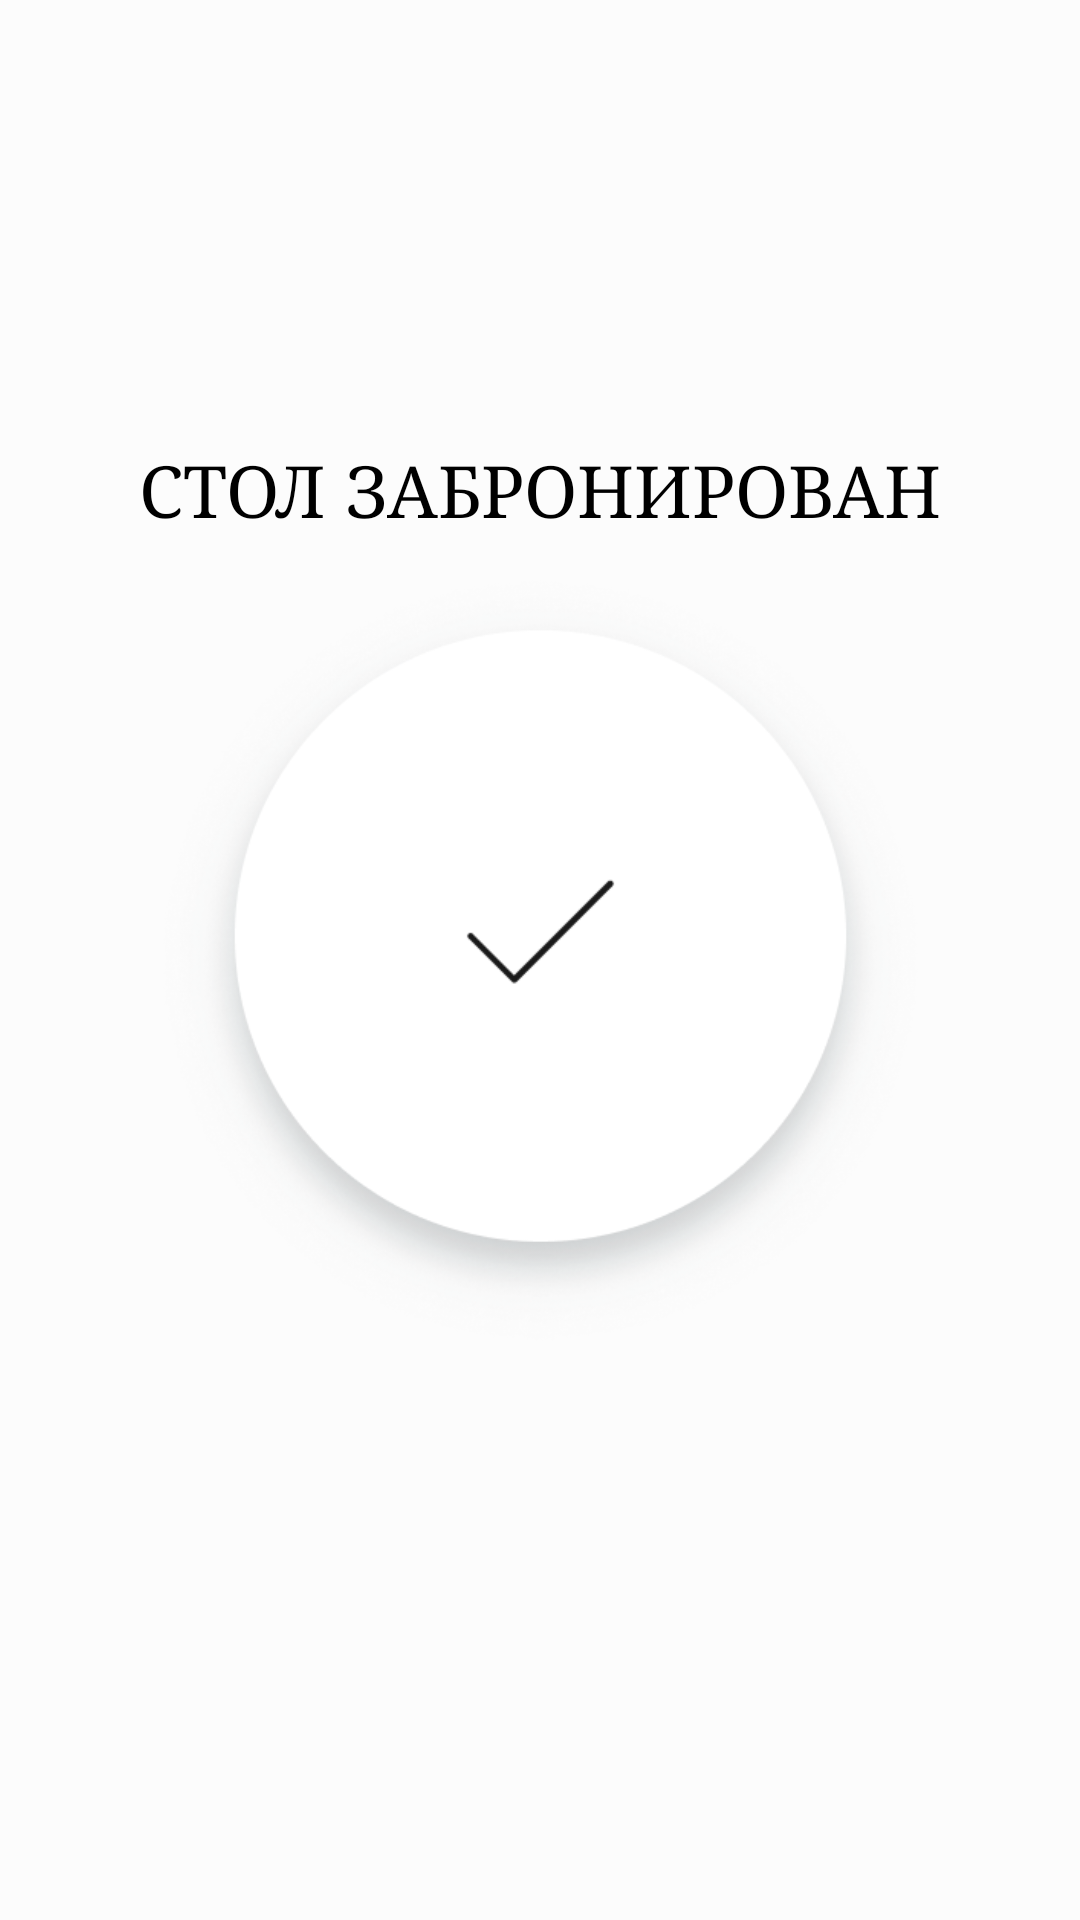

Reconstruct the res/layout file that produces this screen, plus the resources it refers to.
<!-- AndroidManifest.xml: application theme AppTheme -->
<!-- res/layout/activity_done.xml -->
<?xml version="1.0" encoding="utf-8"?>
<androidx.constraintlayout.widget.ConstraintLayout xmlns:android="http://schemas.android.com/apk/res/android"
    xmlns:app="http://schemas.android.com/apk/res-auto"
    xmlns:tools="http://schemas.android.com/tools"
    android:layout_width="match_parent"
    android:layout_height="match_parent"
    android:background="#FCFCFC"
    tools:context=".Done">

    <ImageView
        android:id="@+id/imageView"
        android:layout_width="269dp"
        android:layout_height="275dp"
        app:layout_constraintBottom_toBottomOf="parent"
        app:layout_constraintEnd_toEndOf="parent"
        app:layout_constraintStart_toStartOf="parent"
        app:layout_constraintTop_toTopOf="parent"
        app:srcCompat="@drawable/succ" />

    <TextView
        android:id="@+id/textView4"
        android:layout_width="wrap_content"
        android:layout_height="wrap_content"
        android:fontFamily="serif"
        android:text="СТОЛ ЗАБРОНИРОВАН"
        android:textAlignment="center"
        android:textColor="#000000"
        android:textSize="24sp"
        app:layout_constraintBottom_toBottomOf="parent"
        app:layout_constraintEnd_toEndOf="parent"
        app:layout_constraintStart_toStartOf="parent"
        app:layout_constraintTop_toTopOf="parent"
        app:layout_constraintVertical_bias="0.242" />


</androidx.constraintlayout.widget.ConstraintLayout>
<!-- resources referenced by this layout -->
<resources>
  <!-- drawable succ: png bitmap (drawable, 106691 bytes) -->
  <style name="AppTheme" parent="Theme.AppCompat.DayNight.NoActionBar">
          
          <item name="colorPrimary">@color/colorPrimary</item>
          <item name="colorPrimaryDark">@color/colorPrimaryDark</item>
          <item name="colorAccent">@android:color/background_dark</item>
  
      </style>
  <!-- not gathered from this repository: default colours our renderer supplied (Android Studio template values) -->
  <color name="colorPrimary">#FF6200EE</color>
  <color name="colorPrimaryDark">#FF3700B3</color>
</resources>
